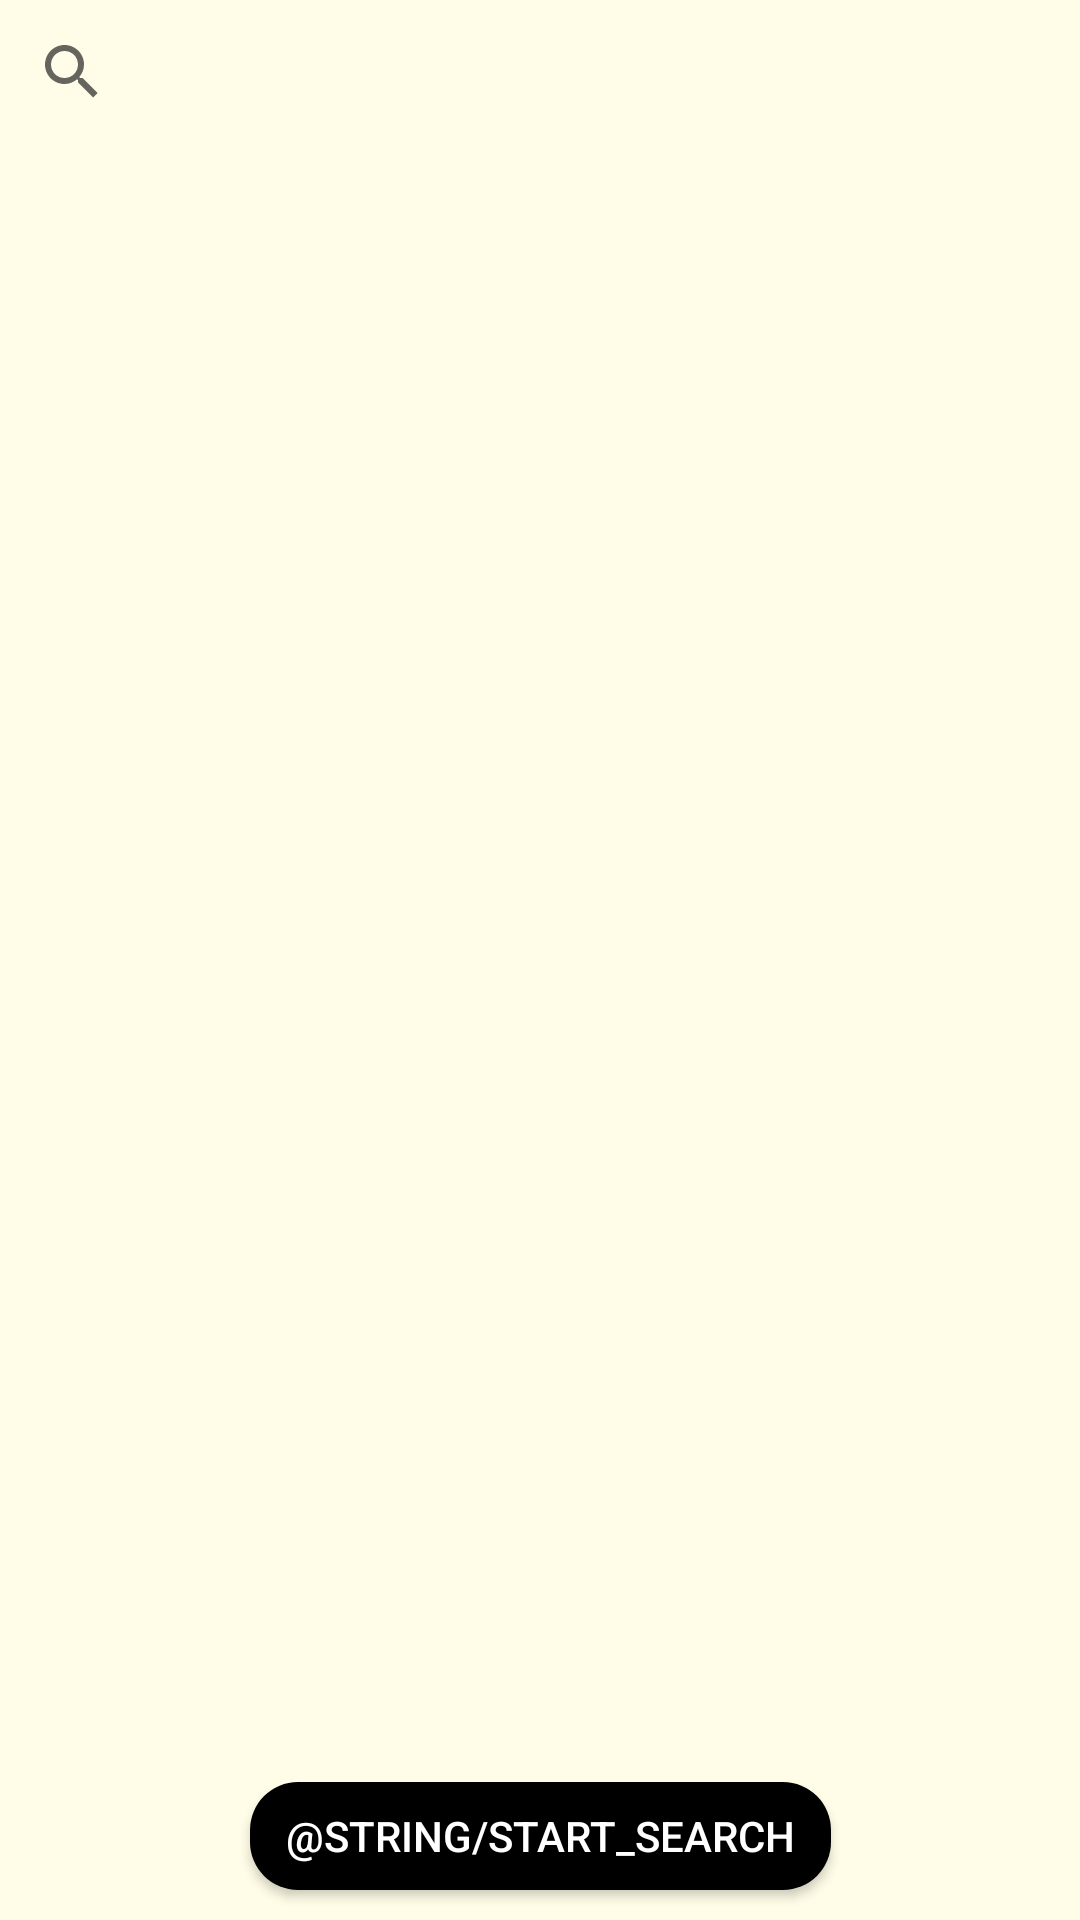

Android layout source for this screen:
<!-- AndroidManifest.xml: application theme Theme.Cookbook -->
<!-- res/layout/view_searchbytags.xml -->
<?xml version="1.0" encoding="utf-8"?>
<androidx.constraintlayout.widget.ConstraintLayout xmlns:android="http://schemas.android.com/apk/res/android"
    xmlns:app="http://schemas.android.com/apk/res-auto"
    xmlns:tools="http://schemas.android.com/tools"
    android:layout_width="match_parent"
    android:layout_height="match_parent"
    android:background="#FFFDE7">

    <SearchView
        android:id="@+id/filter"
        android:layout_width="0dp"
        android:layout_height="wrap_content"
        android:queryHint="Фильтр по тэгам"
        app:layout_constraintEnd_toEndOf="parent"
        app:layout_constraintStart_toStartOf="parent"
        app:layout_constraintTop_toTopOf="parent">

    </SearchView>

    <androidx.recyclerview.widget.RecyclerView
        android:id="@+id/ingredientsList"
        android:layout_width="0dp"
        android:layout_height="0dp"
        app:layoutManager="androidx.recyclerview.widget.LinearLayoutManager"
        app:layout_constraintBottom_toTopOf="@+id/guideline2"
        app:layout_constraintEnd_toEndOf="parent"
        app:layout_constraintStart_toStartOf="parent"
        app:layout_constraintTop_toBottomOf="@+id/filter" />

    <androidx.constraintlayout.widget.Guideline
        android:id="@+id/guideline2"
        android:layout_width="wrap_content"
        android:layout_height="wrap_content"
        android:orientation="horizontal"
        app:layout_constraintGuide_percent="0.9" />

    <Button
        android:id="@+id/searchButton"
        style="@style/Widget.AppCompat.Button.Colored"
        android:layout_width="wrap_content"
        android:layout_height="wrap_content"
        android:layout_marginTop="8dp"
        android:text="@string/start_search"
        app:iconTint="#64B5F6"
        app:layout_constraintBottom_toBottomOf="parent"
        app:layout_constraintEnd_toEndOf="parent"
        app:layout_constraintStart_toStartOf="parent"
        app:layout_constraintTop_toBottomOf="@+id/ingredientsList" />
</androidx.constraintlayout.widget.ConstraintLayout>
<!-- resources referenced by this layout -->
<resources>
  <style name="Theme.Cookbook" parent="Theme.MaterialComponents.DayNight.DarkActionBar">
          
          <item name="colorPrimary">@color/black</item>
          <item name="colorPrimaryVariant">@color/silver</item>
          <item name="colorOnPrimary">@color/white</item>
          
          <item name="colorSecondary">@color/teal_200</item>
          <item name="colorSecondaryVariant">@color/teal_700</item>
          <item name="colorOnSecondary">@color/white</item>
          
          <item name="android:statusBarColor" tools:targetApi="l">?attr/colorSecondary</item>
          
      </style>
  <color name="black">#FF000000</color>
  <color name="silver">#c0c0c0</color>
  <color name="white">#FFFFFFFF</color>
  <color name="teal_200">#FF03DAC5</color>
  <color name="teal_700">#FF018786</color>
</resources>
